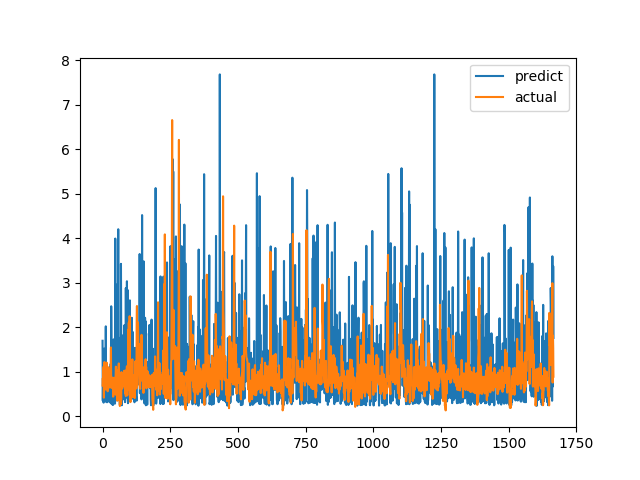

Values plotted in this chart, from the file beside it:
predict, actual
1.696, 0.6915
0.3499, 0.8558
0.9785, 0.7094
0.3314, 1.015
0.3071, 1.116
0.8651, 0.4183
1.52, 1.002
0.631, 1.219
0.6039, 1.143
0.7553, 0.6528
0.7139, 0.6747
0.7074, 0.601
2.02, 0.6695
0.3327, 0.6538
0.9408, 0.7814
0.3175, 1.206
0.4313, 0.8469
1.1, 0.8286
0.3168, 0.6482
0.3268, 0.5624
0.6853, 0.7183
0.7212, 1.1
0.8635, 0.9542
0.3943, 0.729
1.092, 0.6694
0.865, 0.8631
0.7212, 0.6465
0.5543, 0.8223
0.314, 0.9236
0.8851, 0.8301
1.177, 1.067
0.2906, 1.546
2.47, 0.6827
1.696, 0.6386
0.7425, 0.6464
0.7096, 0.6881
0.2652, 0.7274
0.7661, 0.65
0.9346, 0.8694
0.2566, 0.4409
0.4513, 0.4519
1.728, 0.7575
0.6502, 0.4952
0.9451, 0.6851
0.7476, 0.7244
0.6102, 0.8654
0.2859, 0.74
3.991, 0.8071
0.703, 0.8204
2.765, 1.114
0.6748, 1.109
0.6855, 0.4751
0.892, 1.039
0.357, 0.9458
1.25, 0.7878
2.935, 0.3505
2.975, 0.9368
1.81, 0.9868
4.2, 0.647
0.7148, 1.03
... 1,606 more rows
